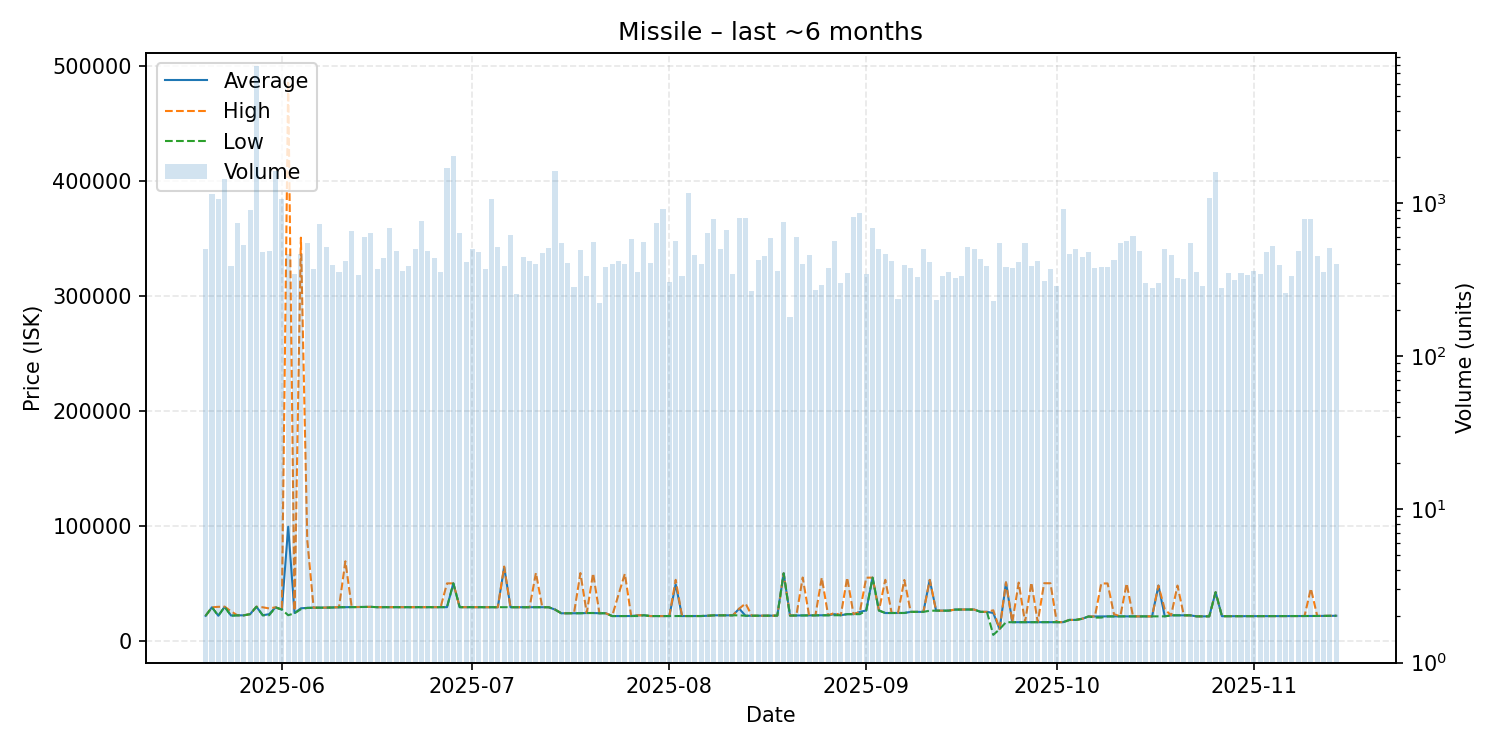

Values plotted in this chart, from the file beside it:
date, average, highest, lowest, order_count, volume
2025-05-20, 21590, 21600, 21580, 144, 503
2025-05-21, 28990, 28990, 28990, 140, 1136
2025-05-22, 21640, 29400, 21630, 143, 1068
2025-05-23, 29420, 29480, 29420, 154, 1433
2025-05-24, 21830, 25495, 21650, 157, 388
2025-05-25, 22000, 22000, 22000, 201, 739
2025-05-26, 22000, 22000, 22000, 148, 529
2025-05-27, 23000, 23000, 23000, 163, 906
2025-05-28, 29490, 29490, 29490, 176, 7879
2025-05-29, 22060, 28980, 22000, 148, 478
2025-05-30, 23000, 28000, 22080, 160, 483
2025-05-31, 28900, 28940, 28900, 184, 1623
2025-06-01, 27000, 27000, 27000, 205, 1067
2025-06-02, 99000, 486900, 22090, 167, 467
2025-06-03, 24000, 26040, 23800, 161, 345
2025-06-04, 28110, 350400, 27330, 162, 466
2025-06-05, 28490, 87500, 28440, 156, 544
2025-06-06, 28630, 28640, 28630, 152, 372
2025-06-07, 28630, 28630, 28630, 179, 727
2025-06-08, 28710, 28800, 28680, 193, 517
2025-06-09, 28860, 29000, 28800, 160, 391
2025-06-10, 29050, 29050, 29050, 148, 354
2025-06-11, 29090, 68990, 29050, 178, 416
2025-06-12, 29120, 29150, 29110, 182, 653
2025-06-13, 29220, 29270, 29200, 137, 340
2025-06-14, 29280, 29310, 29260, 153, 597
2025-06-15, 29350, 29350, 29340, 169, 633
2025-06-16, 29090, 29090, 29090, 140, 372
2025-06-17, 29090, 29090, 29090, 155, 437
2025-06-18, 29100, 29100, 29100, 147, 688
2025-06-19, 29100, 29100, 29100, 167, 484
2025-06-20, 29100, 29100, 29100, 146, 362
2025-06-21, 29090, 29090, 29090, 145, 385
2025-06-22, 29090, 29090, 29090, 160, 500
2025-06-23, 29090, 29090, 29090, 163, 760
2025-06-24, 29090, 29090, 29090, 147, 484
2025-06-25, 29090, 29090, 29090, 138, 434
2025-06-26, 29090, 29090, 29090, 135, 352
2025-06-27, 29100, 49790, 29090, 146, 1703
2025-06-28, 49790, 49790, 49790, 171, 2010
2025-06-29, 29100, 29100, 29100, 181, 634
2025-06-30, 29090, 29090, 29090, 139, 410
2025-07-01, 29090, 29090, 29090, 153, 497
2025-07-02, 29090, 29090, 29090, 139, 480
2025-07-03, 29010, 29100, 29000, 154, 368
2025-07-04, 29010, 29010, 29010, 127, 1064
2025-07-05, 29030, 29030, 29030, 155, 515
2025-07-06, 63800, 64420, 29040, 142, 385
2025-07-07, 29040, 29040, 29030, 148, 620
2025-07-08, 29050, 29050, 29050, 115, 256
2025-07-09, 29070, 29080, 29070, 142, 442
2025-07-10, 29070, 29070, 29070, 141, 415
2025-07-11, 29050, 58880, 29050, 145, 400
2025-07-12, 29060, 29060, 29060, 154, 472
2025-07-13, 29060, 29070, 29040, 158, 510
2025-07-14, 27010, 27010, 27010, 153, 1615
2025-07-15, 23780, 23790, 23780, 138, 544
2025-07-16, 23800, 23800, 23790, 140, 405
2025-07-17, 23820, 24000, 23820, 118, 284
2025-07-18, 23820, 58750, 23810, 136, 496
... 119 more rows
